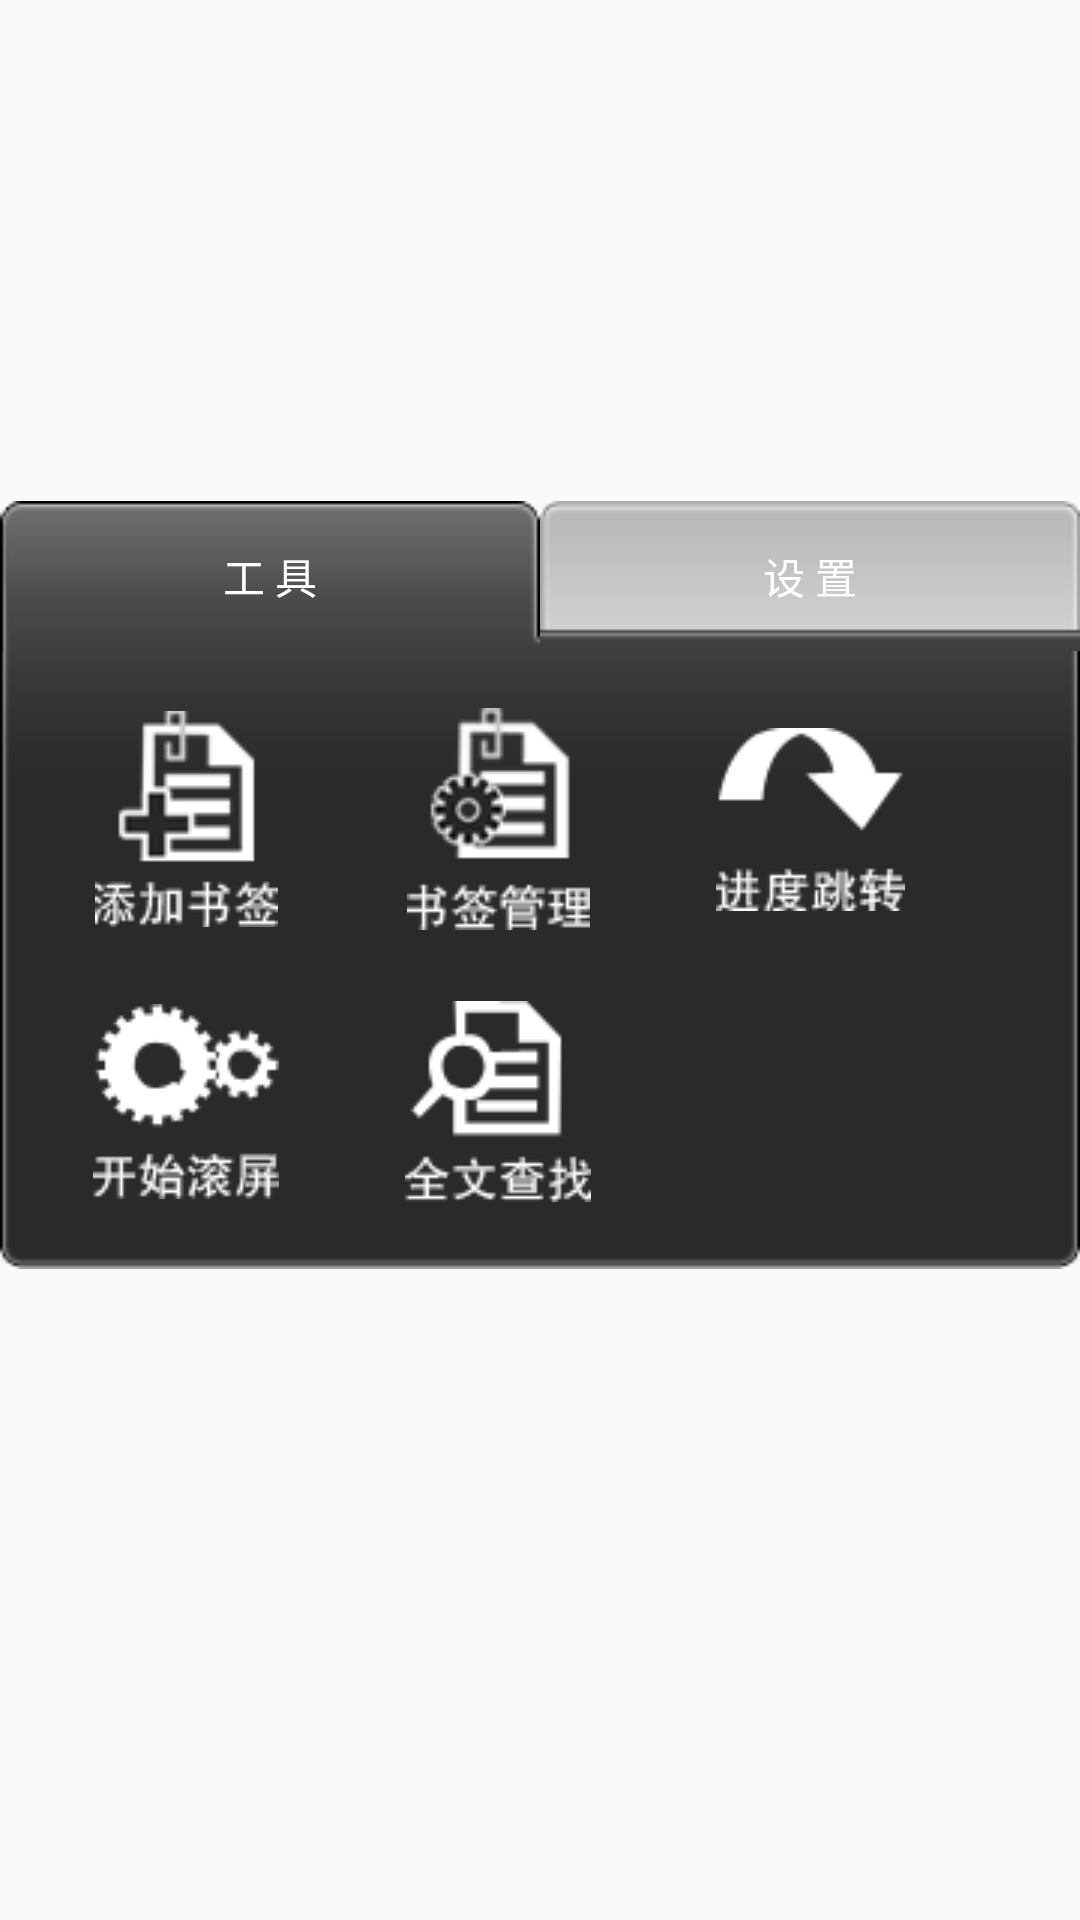

Write the Android layout XML for this screen, with the resource values it uses.
<!-- AndroidManifest.xml: application theme AppTheme -->
<!-- res/layout/layout_page_menu.xml -->
<?xml version="1.0" encoding="utf-8"?>
<RelativeLayout xmlns:android="http://schemas.android.com/apk/res/android"
    android:layout_width="fill_parent"
    android:layout_height="fill_parent"
    android:background="@android:color/transparent"
    >
    <LinearLayout android:id="@+id/page_tools"
	    android:layout_width="wrap_content"
	    android:layout_height="wrap_content"
	    android:orientation="vertical"
	    android:layout_centerInParent="true"
	    android:gravity="center_vertical"
	    android:background="@drawable/menu_bg_body"
	    >
	    <LinearLayout 
		    android:layout_width="wrap_content"
		    android:layout_height="wrap_content"
	    >
	        <ImageButton 
	            android:id="@+id/add_bookmark"
	            style="@style/menu_button"
				android:src="@drawable/page_add_bookmark"
	            />
	        <ImageButton 
	            android:id="@+id/manage_bookmark"
	            style="@style/menu_button"
				android:src="@drawable/page_manage_bookmark"
	            />
	        <ImageButton 
	            android:id="@+id/pageJump"
	            style="@style/menu_button"
				android:src="@drawable/page_jump"
	            />
	    </LinearLayout>
	    <LinearLayout 
		    android:layout_width="wrap_content"
		    android:layout_height="wrap_content"
		    android:layout_marginTop="10dp"
	    >
	        <ImageButton 
	            android:id="@+id/page_pageRoll"
	            style="@style/menu_button"
				android:src="@drawable/page_roll"
	            />
	        <ImageButton 
	            android:id="@+id/page_pageSeach"
	            style="@style/menu_button"
				android:src="@drawable/page_seach"
	            />
	        <ImageButton 
	            android:id="@+id/page_backToShelf"
	            style="@style/menu_button"
				android:src="@drawable/page_back"
	            />
	    </LinearLayout>
    </LinearLayout>
    
    <LinearLayout android:id="@+id/page_setting"
	    android:layout_width="wrap_content"
	    android:layout_height="wrap_content"
	    android:orientation="vertical"
	    android:layout_centerInParent="true"
	    android:gravity="center_vertical"
	    android:background="@drawable/menu_bg_body"
	    android:visibility="invisible"
	    >
	    <LinearLayout 
		    android:layout_width="wrap_content"
		    android:layout_height="wrap_content"
	    >
	        <ImageButton 
	            android:id="@+id/page_background"
	            style="@style/menu_button"
				android:src="@drawable/page_background"
	            />
	        <ImageButton 
	            android:id="@+id/page_font"
	            style="@style/menu_button"
				android:src="@drawable/page_font"
	            />
	        <ImageButton 
	            android:id="@+id/page_roll_speed"
	            style="@style/menu_button"
				android:src="@drawable/page_roll_speed"
	            />
	    </LinearLayout>
	    <LinearLayout 
		    android:layout_width="wrap_content"
		    android:layout_height="wrap_content"
		    android:layout_marginTop="10dp"
	    >
	        <ImageButton 
	            android:id="@+id/page_pageType"
	            style="@style/menu_button"
				android:src="@drawable/page_type_slide"
	            />
	        <ImageButton 
	            android:id="@+id/page_orientationType"
	            style="@style/menu_button"
				android:src="@drawable/page_orientation_portait"
	            />
	    </LinearLayout>
    </LinearLayout>
    
    <ImageView 
	    android:layout_width="wrap_content"
	    android:layout_height="wrap_content"
	    android:layout_alignLeft="@+id/page_tools" 
	    android:layout_above="@+id/page_tools"
	    android:background="@drawable/menu_bg_title"
	    />
    <LinearLayout
	    android:layout_width="wrap_content"
	    android:layout_height="wrap_content"
	    android:orientation="horizontal"
	    android:layout_alignLeft="@+id/page_tools" 
	    android:layout_above="@+id/page_tools"
	    >
        <Button android:id="@+id/page_tools_option"
            style="@style/menu_option"
            android:text="@string/page_menu_tools"
            />
        <Button android:id="@+id/page_setting_option"
            style="@style/menu_option_false"
            android:text="@string/page_menu_setting"
            />
    </LinearLayout>
    
</RelativeLayout>
<!-- resources referenced by this layout -->
<resources>
  <!-- drawable menu_bg_body: png bitmap (drawable, 3832 bytes) -->
  <!-- drawable menu_bg_title: png bitmap (drawable, 3101 bytes) -->
  <!-- drawable page_add_bookmark: png bitmap (drawable, 2406 bytes) -->
  <!-- drawable page_background: png bitmap (drawable, 3796 bytes) -->
  <!-- drawable page_font: png bitmap (drawable, 3910 bytes) -->
  <!-- drawable page_jump: png bitmap (drawable, 1559 bytes) -->
  <!-- drawable page_manage_bookmark: png bitmap (drawable, 3547 bytes) -->
  <!-- drawable page_orientation_portait: png bitmap (drawable, 670 bytes) -->
  <!-- drawable page_roll: png bitmap (drawable, 1996 bytes) -->
  <!-- drawable page_roll_speed: png bitmap (drawable, 4935 bytes) -->
  <!-- drawable page_seach: png bitmap (drawable, 1629 bytes) -->
  <!-- drawable page_type_slide: png bitmap (drawable, 4114 bytes) -->
  <string name="page_menu_setting">设 置</string>
  <string name="page_menu_tools">工 具</string>
  <style name="menu_button" parent="@android:style/Widget.ImageButton">  
  		<item name="android:layout_width">wrap_content</item>
  		<item name="android:layout_height">wrap_content</item>
  		<item name="android:layout_marginLeft">20dp</item>
  		<item name="android:background">@drawable/menu_button_style</item>
  	</style>
  <style name="menu_option" parent="@android:style/Widget.Button">  
  		<item name="android:layout_width">wrap_content</item>
  		<item name="android:layout_height">wrap_content</item>
  		<item name="android:textColor">@android:color/white</item>
  		<item name="android:background">@drawable/menu_option_bg</item>
  	</style>
  <style name="menu_option_false" parent="@android:style/Widget.Button">  
  		<item name="android:layout_width">wrap_content</item>
  		<item name="android:layout_height">wrap_content</item>
  		<item name="android:textColor">@android:color/white</item>
  		<item name="android:background">@drawable/menu_option_bg_false</item>
  	</style>
  <style name="AppTheme" parent="Theme.AppCompat.Light.DarkActionBar">
          
      </style>
  <!-- drawable menu_button_style (drawable-mdpi) -->
  <?xml version="1.0" encoding="utf-8"?>
  <selector xmlns:android="http://schemas.android.com/apk/res/android" >
  	<item android:state_pressed="true" android:drawable="@drawable/menu_button_click" />
  	<item android:state_focused="true" android:drawable="@drawable/menu_button_click" />
  	<item android:drawable="@drawable/menu_button_normal" />
  </selector>
  <!-- drawable menu_option_bg: png bitmap (drawable, 3468 bytes) -->
  <!-- drawable menu_option_bg_false: png bitmap (drawable, 3330 bytes) -->
  <!-- drawable menu_button_click: png bitmap (drawable, 917 bytes) -->
  <!-- drawable menu_button_normal: png bitmap (drawable, 2922 bytes) -->
</resources>
